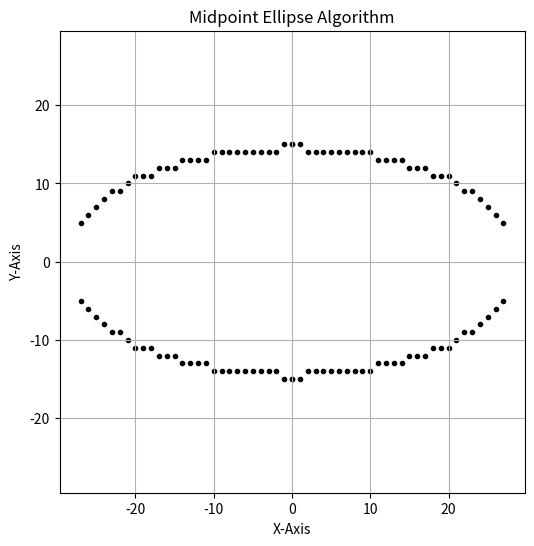

This chart was generated by the following Python code:
import matplotlib.pyplot as plt

def plot_ellipse_points(xc,yc,x,y,xes,yes):
    pts=[
        (x+xc,y+yc),
        (-x+xc,y+yc),
        (x+xc,-y+yc),
        (-x+xc,-y+yc),
    ]
    for px,py in pts:
        xes.append(px)
        yes.append(py)
def midpoint_ellipse(rx,ry,xc=0,yc=0):
    rx2=rx*rx
    ry2=ry*ry

    x=0
    y=ry

    xes,yes=[],[]

    #For Region 1
    p1=ry2-(rx2-ry)+0.25*rx2
    plot_ellipse_points(xc,yc,x,y,xes,yes)

    while 2* ry2*x<=2*rx2*y:
        x+=1
        if p1<0:
            p1+=2*ry2*x+ry2
        else:
            y-=1
            p1+=2*ry2*x-2*rx2*y+ry2
        plot_ellipse_points(xc,yc,x,y,xes,yes)
    #For Region 2
    p2=(ry2*(x+0.5)**2)+(rx2*(y-1)**2)-(rx2*ry2)
    while y>=0:
        if p2>0:
            y-=1
            p2-=2*rx2*y+rx2
        else:
            x+=1
            y-=1
            p2+=2*ry2*x-2*rx2*y+rx2
        plot_ellipse_points(xc,yc,x,y,xes,yes)
        return xes,yes
def plot_midpoint_ellipse(rx,ry,xc=0,yc=0):
    xes,yes=midpoint_ellipse(rx,ry,xc,yc)
    plt.figure(figsize=(6,6))
    plt.scatter(xes,yes, marker='.', color='black')
    plt.title("Midpoint Ellipse Algorithm")
    plt.xlabel("X-Axis")
    plt.ylabel("Y-Axis")
    plt.grid(True)
    plt.axis('equal')
    plt.show()
plot_midpoint_ellipse(30,15,0,0)